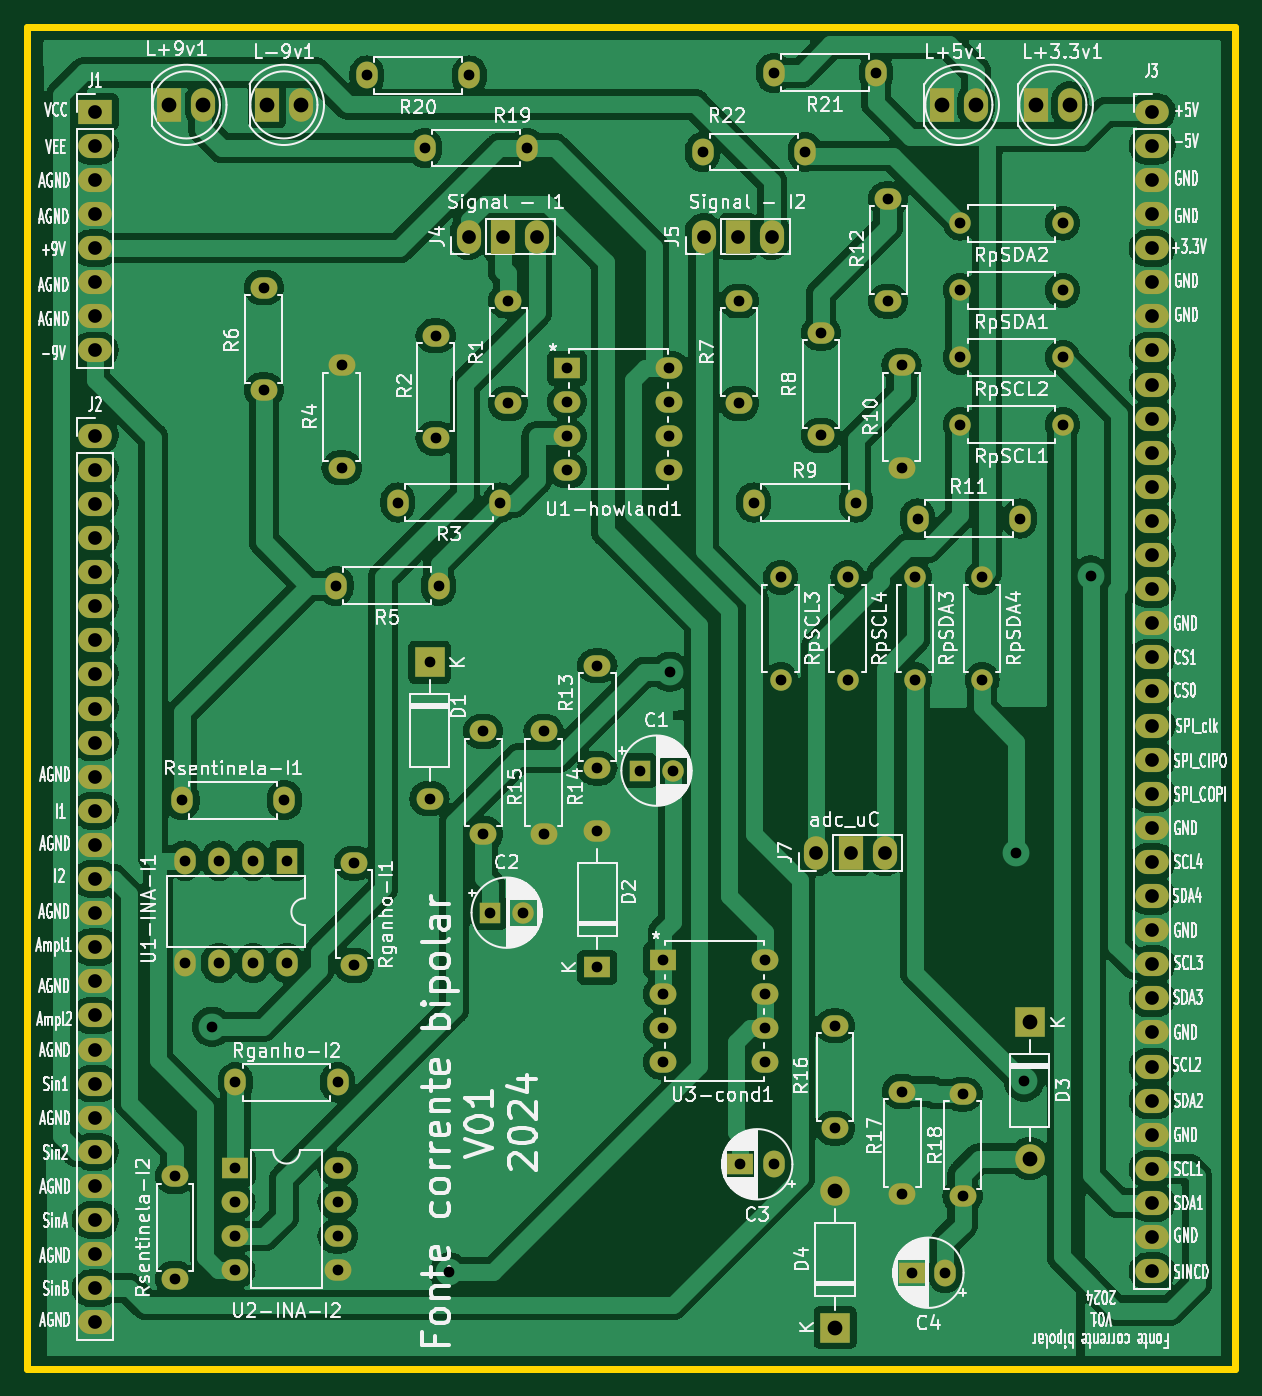
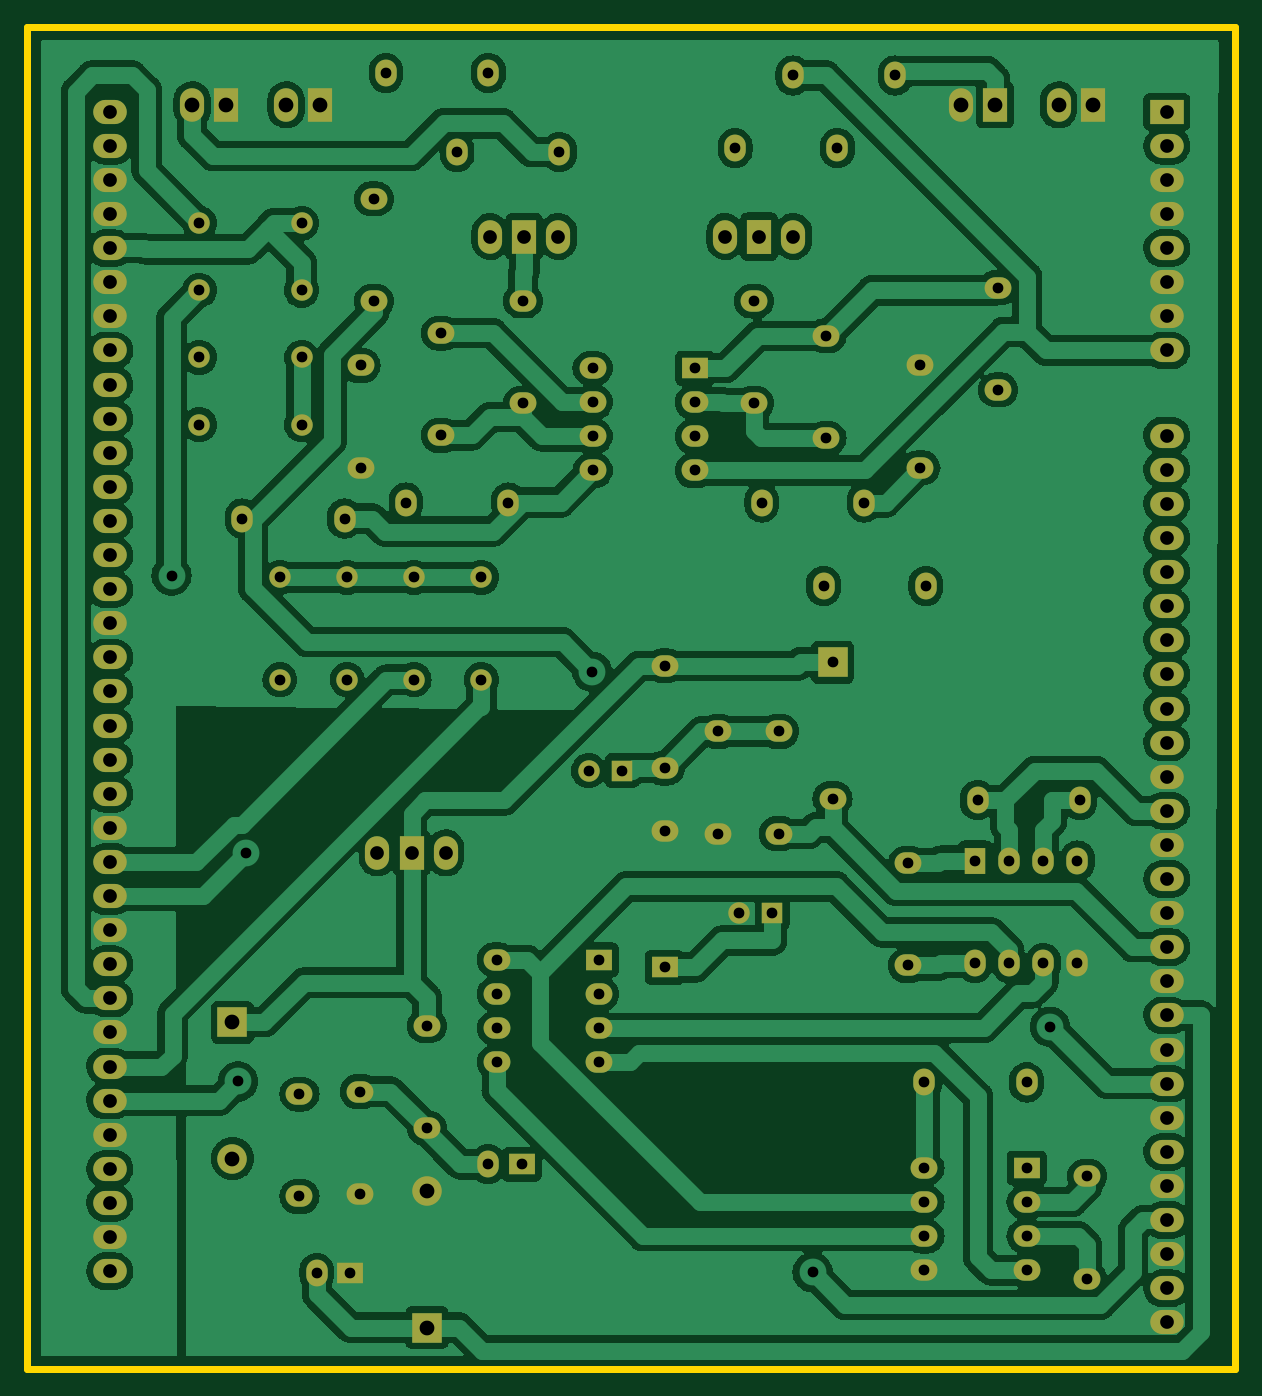
Circuit board: 11 layer files. Board 90.0 x 100.0 mm.
- bottom_copper: Fonte_corrente_bipolar_V01-B_Cu.gbl (312194 bytes)
- bottom_mask: Fonte_corrente_bipolar_V01-B_Mask.gbs (6470 bytes)
- paste: Fonte_corrente_bipolar_V01-B_Paste.gbp (548 bytes)
- bottom_silk: Fonte_corrente_bipolar_V01-B_Silkscreen.gbo (6480 bytes)
- outline: Fonte_corrente_bipolar_V01-Edge_Cuts.gm1 (788 bytes)
- top_copper: Fonte_corrente_bipolar_V01-F_Cu.gtl (277837 bytes)
- top_mask: Fonte_corrente_bipolar_V01-F_Mask.gts (6470 bytes)
- paste: Fonte_corrente_bipolar_V01-F_Paste.gtp (548 bytes)
- top_silk: Fonte_corrente_bipolar_V01-F_Silkscreen.gto (289505 bytes)
- drill: Fonte_corrente_bipolar_V01-NPTH.drl (313 bytes)
- drill: Fonte_corrente_bipolar_V01-PTH.drl (3833 bytes)

=== bottom_copper: Fonte_corrente_bipolar_V01-B_Cu.gbl (312194 bytes, source omitted) ===
=== bottom_mask: Fonte_corrente_bipolar_V01-B_Mask.gbs ===
G04 #@! TF.GenerationSoftware,KiCad,Pcbnew,7.0.10-7.0.10~ubuntu20.04.1*
G04 #@! TF.CreationDate,2024-05-27T18:50:51-03:00*
G04 #@! TF.ProjectId,Fonte_corrente_bipolar_V01,466f6e74-655f-4636-9f72-72656e74655f,v02*
G04 #@! TF.SameCoordinates,Original*
G04 #@! TF.FileFunction,Soldermask,Bot*
G04 #@! TF.FilePolarity,Negative*
%FSLAX46Y46*%
G04 Gerber Fmt 4.6, Leading zero omitted, Abs format (unit mm)*
G04 Created by KiCad (PCBNEW 7.0.10-7.0.10~ubuntu20.04.1) date 2024-05-27 18:50:51*
%MOMM*%
%LPD*%
G01*
G04 APERTURE LIST*
%ADD10C,1.600000*%
%ADD11O,1.600000X1.600000*%
%ADD12O,2.000000X1.600000*%
%ADD13O,1.800000X2.500000*%
%ADD14R,1.800000X2.500000*%
%ADD15O,1.600000X2.000000*%
%ADD16R,2.200000X2.200000*%
%ADD17O,2.200000X2.200000*%
%ADD18R,1.600000X1.600000*%
%ADD19R,2.500000X1.800000*%
%ADD20O,2.500000X1.800000*%
%ADD21R,2.000000X1.600000*%
%ADD22R,1.800000X2.600000*%
%ADD23R,1.600000X2.000000*%
G04 APERTURE END LIST*
D10*
X173000000Y-79380000D03*
D11*
X173000000Y-87000000D03*
D10*
X168000000Y-79380000D03*
D11*
X168000000Y-87000000D03*
D10*
X179000000Y-53000000D03*
D11*
X171380000Y-53000000D03*
D10*
X179000000Y-58000000D03*
D11*
X171380000Y-58000000D03*
D10*
X163000000Y-79380000D03*
D11*
X163000000Y-87000000D03*
D10*
X158000000Y-79380000D03*
D11*
X158000000Y-87000000D03*
D10*
X179000000Y-63000000D03*
D11*
X171380000Y-63000000D03*
D10*
X179000000Y-68000000D03*
D11*
X171380000Y-68000000D03*
D12*
X135840000Y-90860000D03*
X135840000Y-98480000D03*
D13*
X160660000Y-99900000D03*
D14*
X163200000Y-99900000D03*
D13*
X165740000Y-99900000D03*
D12*
X125300000Y-71220000D03*
X125300000Y-63600000D03*
X137700000Y-66420000D03*
X137700000Y-58800000D03*
D15*
X132510000Y-80010000D03*
X124890000Y-80010000D03*
D12*
X112880000Y-131620000D03*
X112880000Y-124000000D03*
D16*
X162045100Y-135260000D03*
D17*
X162045100Y-125100000D03*
D13*
X152260000Y-54000000D03*
D14*
X154800000Y-54000000D03*
D13*
X157340000Y-54000000D03*
D15*
X113410000Y-95980000D03*
X121030000Y-95980000D03*
D12*
X167045100Y-117680000D03*
X167045100Y-125300000D03*
D15*
X168190000Y-75000000D03*
X175810000Y-75000000D03*
D12*
X162045100Y-112790000D03*
X162045100Y-120410000D03*
D14*
X119725000Y-44190000D03*
D13*
X122265000Y-44190000D03*
D18*
X147500000Y-93780000D03*
D10*
X150000000Y-93780000D03*
D12*
X119500000Y-57800000D03*
X119500000Y-65420000D03*
D19*
X106934000Y-44704000D03*
D20*
X106934000Y-47244000D03*
X106934000Y-49784000D03*
X106934000Y-52324000D03*
X106934000Y-54864000D03*
X106934000Y-57404000D03*
X106934000Y-59944000D03*
X106934000Y-62484000D03*
D15*
X117380000Y-117000000D03*
X125000000Y-117000000D03*
D21*
X142090000Y-63800000D03*
D12*
X142090000Y-66340000D03*
X142090000Y-68880000D03*
X142090000Y-71420000D03*
X149710000Y-71420000D03*
X149710000Y-68880000D03*
X149710000Y-66340000D03*
X149710000Y-63800000D03*
X126220000Y-100670000D03*
X126220000Y-108290000D03*
D14*
X112460000Y-44190000D03*
D13*
X115000000Y-44190000D03*
D20*
X106934000Y-68834000D03*
X106934000Y-71374000D03*
X106934000Y-73914000D03*
X106934000Y-76454000D03*
X106934000Y-78994000D03*
X106934000Y-81534000D03*
X106934000Y-84074000D03*
X106934000Y-86614000D03*
X106934000Y-89154000D03*
X106934000Y-91694000D03*
X106934000Y-94234000D03*
X106934000Y-96774000D03*
X106934000Y-99314000D03*
X106934000Y-101854000D03*
X106934000Y-104394000D03*
X106934000Y-106934000D03*
X106934000Y-109474000D03*
X106934000Y-112014000D03*
X106934000Y-114554000D03*
X106934000Y-117094000D03*
X106934000Y-119634000D03*
X106934000Y-122174000D03*
X106934000Y-124714000D03*
X106934000Y-127254000D03*
X106934000Y-129794000D03*
X106934000Y-132334000D03*
X106934000Y-134874000D03*
D15*
X165100000Y-41800000D03*
X157480000Y-41800000D03*
D12*
X132300000Y-69020000D03*
X132300000Y-61400000D03*
D21*
X117380000Y-123380000D03*
D12*
X117380000Y-125920000D03*
X117380000Y-128460000D03*
X117380000Y-131000000D03*
X125000000Y-131000000D03*
X125000000Y-128460000D03*
X125000000Y-125920000D03*
X125000000Y-123380000D03*
D15*
X159810000Y-47700000D03*
X152190000Y-47700000D03*
X155990000Y-73810000D03*
X163610000Y-73810000D03*
D20*
X185674000Y-44704000D03*
X185674000Y-47244000D03*
X185674000Y-49784000D03*
X185674000Y-52324000D03*
X185674000Y-54864000D03*
X185674000Y-57404000D03*
X185674000Y-59944000D03*
X185674000Y-62484000D03*
X185674000Y-65024000D03*
X185674000Y-67564000D03*
X185674000Y-70104000D03*
X185674000Y-72644000D03*
X185674000Y-75184000D03*
X185674000Y-77724000D03*
X185674000Y-80264000D03*
X185674000Y-82804000D03*
X185674000Y-85344000D03*
X185674000Y-87884000D03*
X185674000Y-90424000D03*
X185674000Y-92964000D03*
X185674000Y-95504000D03*
X185674000Y-98044000D03*
X185674000Y-100584000D03*
X185674000Y-103124000D03*
X185674000Y-105664000D03*
X185674000Y-108204000D03*
X185674000Y-110744000D03*
X185674000Y-113284000D03*
X185674000Y-115824000D03*
X185674000Y-118364000D03*
X185674000Y-120904000D03*
X185674000Y-123444000D03*
X185674000Y-125984000D03*
X185674000Y-128524000D03*
X185674000Y-131064000D03*
D13*
X134760000Y-54000000D03*
D22*
X137300000Y-54000000D03*
D13*
X139840000Y-54000000D03*
D12*
X166000000Y-51190000D03*
X166000000Y-58810000D03*
D15*
X157500000Y-123100000D03*
D21*
X155000000Y-123100000D03*
D16*
X176545100Y-112520000D03*
D17*
X176545100Y-122680000D03*
D21*
X149228900Y-107877000D03*
D12*
X149228900Y-110417000D03*
X149228900Y-112957000D03*
X149228900Y-115497000D03*
X156848900Y-115497000D03*
X156848900Y-112957000D03*
X156848900Y-110417000D03*
X156848900Y-107877000D03*
X161000000Y-68810000D03*
X161000000Y-61190000D03*
X167000000Y-63600000D03*
X167000000Y-71220000D03*
D14*
X170000000Y-44190000D03*
D13*
X172540000Y-44190000D03*
D16*
X131840000Y-85700000D03*
D12*
X131840000Y-95860000D03*
D15*
X170250200Y-131180000D03*
D21*
X167750200Y-131180000D03*
X144340000Y-108440000D03*
D12*
X144340000Y-98280000D03*
D23*
X121220000Y-100480000D03*
D15*
X118680000Y-100480000D03*
X116140000Y-100480000D03*
X113600000Y-100480000D03*
X113600000Y-108100000D03*
X116140000Y-108100000D03*
X118680000Y-108100000D03*
X121220000Y-108100000D03*
D12*
X140340000Y-90860000D03*
X140340000Y-98480000D03*
X154900000Y-66420000D03*
X154900000Y-58800000D03*
D14*
X177000000Y-44190000D03*
D13*
X179540000Y-44190000D03*
D15*
X139100000Y-47400000D03*
X131480000Y-47400000D03*
X137110000Y-73810000D03*
X129490000Y-73810000D03*
X134800000Y-42000000D03*
X127180000Y-42000000D03*
D12*
X144340000Y-85970000D03*
X144340000Y-93590000D03*
X171545100Y-117870000D03*
X171545100Y-125490000D03*
D18*
X136340000Y-104360000D03*
D10*
X138840000Y-104360000D03*
M02*

=== paste: Fonte_corrente_bipolar_V01-B_Paste.gbp ===
G04 #@! TF.GenerationSoftware,KiCad,Pcbnew,7.0.10-7.0.10~ubuntu20.04.1*
G04 #@! TF.CreationDate,2024-05-27T18:50:51-03:00*
G04 #@! TF.ProjectId,Fonte_corrente_bipolar_V01,466f6e74-655f-4636-9f72-72656e74655f,v02*
G04 #@! TF.SameCoordinates,Original*
G04 #@! TF.FileFunction,Paste,Bot*
G04 #@! TF.FilePolarity,Positive*
%FSLAX46Y46*%
G04 Gerber Fmt 4.6, Leading zero omitted, Abs format (unit mm)*
G04 Created by KiCad (PCBNEW 7.0.10-7.0.10~ubuntu20.04.1) date 2024-05-27 18:50:51*
%MOMM*%
%LPD*%
G01*
G04 APERTURE LIST*
G04 APERTURE END LIST*
M02*

=== bottom_silk: Fonte_corrente_bipolar_V01-B_Silkscreen.gbo ===
G04 #@! TF.GenerationSoftware,KiCad,Pcbnew,7.0.10-7.0.10~ubuntu20.04.1*
G04 #@! TF.CreationDate,2024-05-27T18:50:51-03:00*
G04 #@! TF.ProjectId,Fonte_corrente_bipolar_V01,466f6e74-655f-4636-9f72-72656e74655f,v02*
G04 #@! TF.SameCoordinates,Original*
G04 #@! TF.FileFunction,Legend,Bot*
G04 #@! TF.FilePolarity,Positive*
%FSLAX46Y46*%
G04 Gerber Fmt 4.6, Leading zero omitted, Abs format (unit mm)*
G04 Created by KiCad (PCBNEW 7.0.10-7.0.10~ubuntu20.04.1) date 2024-05-27 18:50:51*
%MOMM*%
%LPD*%
G01*
G04 APERTURE LIST*
%ADD10C,1.600000*%
%ADD11O,1.600000X1.600000*%
%ADD12O,2.000000X1.600000*%
%ADD13O,1.800000X2.500000*%
%ADD14R,1.800000X2.500000*%
%ADD15O,1.600000X2.000000*%
%ADD16R,2.200000X2.200000*%
%ADD17O,2.200000X2.200000*%
%ADD18R,1.600000X1.600000*%
%ADD19R,2.500000X1.800000*%
%ADD20O,2.500000X1.800000*%
%ADD21R,2.000000X1.600000*%
%ADD22R,1.800000X2.600000*%
%ADD23R,1.600000X2.000000*%
G04 APERTURE END LIST*
%LPC*%
D10*
X173000000Y-79380000D03*
D11*
X173000000Y-87000000D03*
D10*
X168000000Y-79380000D03*
D11*
X168000000Y-87000000D03*
D10*
X179000000Y-53000000D03*
D11*
X171380000Y-53000000D03*
D10*
X179000000Y-58000000D03*
D11*
X171380000Y-58000000D03*
D10*
X163000000Y-79380000D03*
D11*
X163000000Y-87000000D03*
D10*
X158000000Y-79380000D03*
D11*
X158000000Y-87000000D03*
D10*
X179000000Y-63000000D03*
D11*
X171380000Y-63000000D03*
D10*
X179000000Y-68000000D03*
D11*
X171380000Y-68000000D03*
D12*
X135840000Y-90860000D03*
X135840000Y-98480000D03*
D13*
X160660000Y-99900000D03*
D14*
X163200000Y-99900000D03*
D13*
X165740000Y-99900000D03*
D12*
X125300000Y-71220000D03*
X125300000Y-63600000D03*
X137700000Y-66420000D03*
X137700000Y-58800000D03*
D15*
X132510000Y-80010000D03*
X124890000Y-80010000D03*
D12*
X112880000Y-131620000D03*
X112880000Y-124000000D03*
D16*
X162045100Y-135260000D03*
D17*
X162045100Y-125100000D03*
D13*
X152260000Y-54000000D03*
D14*
X154800000Y-54000000D03*
D13*
X157340000Y-54000000D03*
D15*
X113410000Y-95980000D03*
X121030000Y-95980000D03*
D12*
X167045100Y-117680000D03*
X167045100Y-125300000D03*
D15*
X168190000Y-75000000D03*
X175810000Y-75000000D03*
D12*
X162045100Y-112790000D03*
X162045100Y-120410000D03*
D14*
X119725000Y-44190000D03*
D13*
X122265000Y-44190000D03*
D18*
X147500000Y-93780000D03*
D10*
X150000000Y-93780000D03*
D12*
X119500000Y-57800000D03*
X119500000Y-65420000D03*
D19*
X106934000Y-44704000D03*
D20*
X106934000Y-47244000D03*
X106934000Y-49784000D03*
X106934000Y-52324000D03*
X106934000Y-54864000D03*
X106934000Y-57404000D03*
X106934000Y-59944000D03*
X106934000Y-62484000D03*
D15*
X117380000Y-117000000D03*
X125000000Y-117000000D03*
D21*
X142090000Y-63800000D03*
D12*
X142090000Y-66340000D03*
X142090000Y-68880000D03*
X142090000Y-71420000D03*
X149710000Y-71420000D03*
X149710000Y-68880000D03*
X149710000Y-66340000D03*
X149710000Y-63800000D03*
X126220000Y-100670000D03*
X126220000Y-108290000D03*
D14*
X112460000Y-44190000D03*
D13*
X115000000Y-44190000D03*
D20*
X106934000Y-68834000D03*
X106934000Y-71374000D03*
X106934000Y-73914000D03*
X106934000Y-76454000D03*
X106934000Y-78994000D03*
X106934000Y-81534000D03*
X106934000Y-84074000D03*
X106934000Y-86614000D03*
X106934000Y-89154000D03*
X106934000Y-91694000D03*
X106934000Y-94234000D03*
X106934000Y-96774000D03*
X106934000Y-99314000D03*
X106934000Y-101854000D03*
X106934000Y-104394000D03*
X106934000Y-106934000D03*
X106934000Y-109474000D03*
X106934000Y-112014000D03*
X106934000Y-114554000D03*
X106934000Y-117094000D03*
X106934000Y-119634000D03*
X106934000Y-122174000D03*
X106934000Y-124714000D03*
X106934000Y-127254000D03*
X106934000Y-129794000D03*
X106934000Y-132334000D03*
X106934000Y-134874000D03*
D15*
X165100000Y-41800000D03*
X157480000Y-41800000D03*
D12*
X132300000Y-69020000D03*
X132300000Y-61400000D03*
D21*
X117380000Y-123380000D03*
D12*
X117380000Y-125920000D03*
X117380000Y-128460000D03*
X117380000Y-131000000D03*
X125000000Y-131000000D03*
X125000000Y-128460000D03*
X125000000Y-125920000D03*
X125000000Y-123380000D03*
D15*
X159810000Y-47700000D03*
X152190000Y-47700000D03*
X155990000Y-73810000D03*
X163610000Y-73810000D03*
D20*
X185674000Y-44704000D03*
X185674000Y-47244000D03*
X185674000Y-49784000D03*
X185674000Y-52324000D03*
X185674000Y-54864000D03*
X185674000Y-57404000D03*
X185674000Y-59944000D03*
X185674000Y-62484000D03*
X185674000Y-65024000D03*
X185674000Y-67564000D03*
X185674000Y-70104000D03*
X185674000Y-72644000D03*
X185674000Y-75184000D03*
X185674000Y-77724000D03*
X185674000Y-80264000D03*
X185674000Y-82804000D03*
X185674000Y-85344000D03*
X185674000Y-87884000D03*
X185674000Y-90424000D03*
X185674000Y-92964000D03*
X185674000Y-95504000D03*
X185674000Y-98044000D03*
X185674000Y-100584000D03*
X185674000Y-103124000D03*
X185674000Y-105664000D03*
X185674000Y-108204000D03*
X185674000Y-110744000D03*
X185674000Y-113284000D03*
X185674000Y-115824000D03*
X185674000Y-118364000D03*
X185674000Y-120904000D03*
X185674000Y-123444000D03*
X185674000Y-125984000D03*
X185674000Y-128524000D03*
X185674000Y-131064000D03*
D13*
X134760000Y-54000000D03*
D22*
X137300000Y-54000000D03*
D13*
X139840000Y-54000000D03*
D12*
X166000000Y-51190000D03*
X166000000Y-58810000D03*
D15*
X157500000Y-123100000D03*
D21*
X155000000Y-123100000D03*
D16*
X176545100Y-112520000D03*
D17*
X176545100Y-122680000D03*
D21*
X149228900Y-107877000D03*
D12*
X149228900Y-110417000D03*
X149228900Y-112957000D03*
X149228900Y-115497000D03*
X156848900Y-115497000D03*
X156848900Y-112957000D03*
X156848900Y-110417000D03*
X156848900Y-107877000D03*
X161000000Y-68810000D03*
X161000000Y-61190000D03*
X167000000Y-63600000D03*
X167000000Y-71220000D03*
D14*
X170000000Y-44190000D03*
D13*
X172540000Y-44190000D03*
D16*
X131840000Y-85700000D03*
D12*
X131840000Y-95860000D03*
D15*
X170250200Y-131180000D03*
D21*
X167750200Y-131180000D03*
X144340000Y-108440000D03*
D12*
X144340000Y-98280000D03*
D23*
X121220000Y-100480000D03*
D15*
X118680000Y-100480000D03*
X116140000Y-100480000D03*
X113600000Y-100480000D03*
X113600000Y-108100000D03*
X116140000Y-108100000D03*
X118680000Y-108100000D03*
X121220000Y-108100000D03*
D12*
X140340000Y-90860000D03*
X140340000Y-98480000D03*
X154900000Y-66420000D03*
X154900000Y-58800000D03*
D14*
X177000000Y-44190000D03*
D13*
X179540000Y-44190000D03*
D15*
X139100000Y-47400000D03*
X131480000Y-47400000D03*
X137110000Y-73810000D03*
X129490000Y-73810000D03*
X134800000Y-42000000D03*
X127180000Y-42000000D03*
D12*
X144340000Y-85970000D03*
X144340000Y-93590000D03*
X171545100Y-117870000D03*
X171545100Y-125490000D03*
D18*
X136340000Y-104360000D03*
D10*
X138840000Y-104360000D03*
%LPD*%
M02*

=== outline: Fonte_corrente_bipolar_V01-Edge_Cuts.gm1 ===
G04 #@! TF.GenerationSoftware,KiCad,Pcbnew,7.0.10-7.0.10~ubuntu20.04.1*
G04 #@! TF.CreationDate,2024-05-27T18:50:51-03:00*
G04 #@! TF.ProjectId,Fonte_corrente_bipolar_V01,466f6e74-655f-4636-9f72-72656e74655f,v02*
G04 #@! TF.SameCoordinates,Original*
G04 #@! TF.FileFunction,Profile,NP*
%FSLAX46Y46*%
G04 Gerber Fmt 4.6, Leading zero omitted, Abs format (unit mm)*
G04 Created by KiCad (PCBNEW 7.0.10-7.0.10~ubuntu20.04.1) date 2024-05-27 18:50:51*
%MOMM*%
%LPD*%
G01*
G04 APERTURE LIST*
G04 #@! TA.AperFunction,Profile*
%ADD10C,0.500000*%
G04 #@! TD*
G04 APERTURE END LIST*
D10*
X101854000Y-38354000D02*
X101854000Y-138353800D01*
X191853820Y-138353800D02*
X101854000Y-138353800D01*
X191854000Y-38354000D02*
X101854000Y-38354000D01*
X191854000Y-138354000D02*
X191854000Y-38354000D01*
M02*

=== top_copper: Fonte_corrente_bipolar_V01-F_Cu.gtl (277837 bytes, source omitted) ===
=== top_mask: Fonte_corrente_bipolar_V01-F_Mask.gts ===
G04 #@! TF.GenerationSoftware,KiCad,Pcbnew,7.0.10-7.0.10~ubuntu20.04.1*
G04 #@! TF.CreationDate,2024-05-27T18:50:51-03:00*
G04 #@! TF.ProjectId,Fonte_corrente_bipolar_V01,466f6e74-655f-4636-9f72-72656e74655f,v02*
G04 #@! TF.SameCoordinates,Original*
G04 #@! TF.FileFunction,Soldermask,Top*
G04 #@! TF.FilePolarity,Negative*
%FSLAX46Y46*%
G04 Gerber Fmt 4.6, Leading zero omitted, Abs format (unit mm)*
G04 Created by KiCad (PCBNEW 7.0.10-7.0.10~ubuntu20.04.1) date 2024-05-27 18:50:51*
%MOMM*%
%LPD*%
G01*
G04 APERTURE LIST*
%ADD10C,1.600000*%
%ADD11O,1.600000X1.600000*%
%ADD12O,2.000000X1.600000*%
%ADD13O,1.800000X2.500000*%
%ADD14R,1.800000X2.500000*%
%ADD15O,1.600000X2.000000*%
%ADD16R,2.200000X2.200000*%
%ADD17O,2.200000X2.200000*%
%ADD18R,1.600000X1.600000*%
%ADD19R,2.500000X1.800000*%
%ADD20O,2.500000X1.800000*%
%ADD21R,2.000000X1.600000*%
%ADD22R,1.800000X2.600000*%
%ADD23R,1.600000X2.000000*%
G04 APERTURE END LIST*
D10*
X173000000Y-79380000D03*
D11*
X173000000Y-87000000D03*
D10*
X168000000Y-79380000D03*
D11*
X168000000Y-87000000D03*
D10*
X179000000Y-53000000D03*
D11*
X171380000Y-53000000D03*
D10*
X179000000Y-58000000D03*
D11*
X171380000Y-58000000D03*
D10*
X163000000Y-79380000D03*
D11*
X163000000Y-87000000D03*
D10*
X158000000Y-79380000D03*
D11*
X158000000Y-87000000D03*
D10*
X179000000Y-63000000D03*
D11*
X171380000Y-63000000D03*
D10*
X179000000Y-68000000D03*
D11*
X171380000Y-68000000D03*
D12*
X135840000Y-90860000D03*
X135840000Y-98480000D03*
D13*
X160660000Y-99900000D03*
D14*
X163200000Y-99900000D03*
D13*
X165740000Y-99900000D03*
D12*
X125300000Y-71220000D03*
X125300000Y-63600000D03*
X137700000Y-66420000D03*
X137700000Y-58800000D03*
D15*
X132510000Y-80010000D03*
X124890000Y-80010000D03*
D12*
X112880000Y-131620000D03*
X112880000Y-124000000D03*
D16*
X162045100Y-135260000D03*
D17*
X162045100Y-125100000D03*
D13*
X152260000Y-54000000D03*
D14*
X154800000Y-54000000D03*
D13*
X157340000Y-54000000D03*
D15*
X113410000Y-95980000D03*
X121030000Y-95980000D03*
D12*
X167045100Y-117680000D03*
X167045100Y-125300000D03*
D15*
X168190000Y-75000000D03*
X175810000Y-75000000D03*
D12*
X162045100Y-112790000D03*
X162045100Y-120410000D03*
D14*
X119725000Y-44190000D03*
D13*
X122265000Y-44190000D03*
D18*
X147500000Y-93780000D03*
D10*
X150000000Y-93780000D03*
D12*
X119500000Y-57800000D03*
X119500000Y-65420000D03*
D19*
X106934000Y-44704000D03*
D20*
X106934000Y-47244000D03*
X106934000Y-49784000D03*
X106934000Y-52324000D03*
X106934000Y-54864000D03*
X106934000Y-57404000D03*
X106934000Y-59944000D03*
X106934000Y-62484000D03*
D15*
X117380000Y-117000000D03*
X125000000Y-117000000D03*
D21*
X142090000Y-63800000D03*
D12*
X142090000Y-66340000D03*
X142090000Y-68880000D03*
X142090000Y-71420000D03*
X149710000Y-71420000D03*
X149710000Y-68880000D03*
X149710000Y-66340000D03*
X149710000Y-63800000D03*
X126220000Y-100670000D03*
X126220000Y-108290000D03*
D14*
X112460000Y-44190000D03*
D13*
X115000000Y-44190000D03*
D20*
X106934000Y-68834000D03*
X106934000Y-71374000D03*
X106934000Y-73914000D03*
X106934000Y-76454000D03*
X106934000Y-78994000D03*
X106934000Y-81534000D03*
X106934000Y-84074000D03*
X106934000Y-86614000D03*
X106934000Y-89154000D03*
X106934000Y-91694000D03*
X106934000Y-94234000D03*
X106934000Y-96774000D03*
X106934000Y-99314000D03*
X106934000Y-101854000D03*
X106934000Y-104394000D03*
X106934000Y-106934000D03*
X106934000Y-109474000D03*
X106934000Y-112014000D03*
X106934000Y-114554000D03*
X106934000Y-117094000D03*
X106934000Y-119634000D03*
X106934000Y-122174000D03*
X106934000Y-124714000D03*
X106934000Y-127254000D03*
X106934000Y-129794000D03*
X106934000Y-132334000D03*
X106934000Y-134874000D03*
D15*
X165100000Y-41800000D03*
X157480000Y-41800000D03*
D12*
X132300000Y-69020000D03*
X132300000Y-61400000D03*
D21*
X117380000Y-123380000D03*
D12*
X117380000Y-125920000D03*
X117380000Y-128460000D03*
X117380000Y-131000000D03*
X125000000Y-131000000D03*
X125000000Y-128460000D03*
X125000000Y-125920000D03*
X125000000Y-123380000D03*
D15*
X159810000Y-47700000D03*
X152190000Y-47700000D03*
X155990000Y-73810000D03*
X163610000Y-73810000D03*
D20*
X185674000Y-44704000D03*
X185674000Y-47244000D03*
X185674000Y-49784000D03*
X185674000Y-52324000D03*
X185674000Y-54864000D03*
X185674000Y-57404000D03*
X185674000Y-59944000D03*
X185674000Y-62484000D03*
X185674000Y-65024000D03*
X185674000Y-67564000D03*
X185674000Y-70104000D03*
X185674000Y-72644000D03*
X185674000Y-75184000D03*
X185674000Y-77724000D03*
X185674000Y-80264000D03*
X185674000Y-82804000D03*
X185674000Y-85344000D03*
X185674000Y-87884000D03*
X185674000Y-90424000D03*
X185674000Y-92964000D03*
X185674000Y-95504000D03*
X185674000Y-98044000D03*
X185674000Y-100584000D03*
X185674000Y-103124000D03*
X185674000Y-105664000D03*
X185674000Y-108204000D03*
X185674000Y-110744000D03*
X185674000Y-113284000D03*
X185674000Y-115824000D03*
X185674000Y-118364000D03*
X185674000Y-120904000D03*
X185674000Y-123444000D03*
X185674000Y-125984000D03*
X185674000Y-128524000D03*
X185674000Y-131064000D03*
D13*
X134760000Y-54000000D03*
D22*
X137300000Y-54000000D03*
D13*
X139840000Y-54000000D03*
D12*
X166000000Y-51190000D03*
X166000000Y-58810000D03*
D15*
X157500000Y-123100000D03*
D21*
X155000000Y-123100000D03*
D16*
X176545100Y-112520000D03*
D17*
X176545100Y-122680000D03*
D21*
X149228900Y-107877000D03*
D12*
X149228900Y-110417000D03*
X149228900Y-112957000D03*
X149228900Y-115497000D03*
X156848900Y-115497000D03*
X156848900Y-112957000D03*
X156848900Y-110417000D03*
X156848900Y-107877000D03*
X161000000Y-68810000D03*
X161000000Y-61190000D03*
X167000000Y-63600000D03*
X167000000Y-71220000D03*
D14*
X170000000Y-44190000D03*
D13*
X172540000Y-44190000D03*
D16*
X131840000Y-85700000D03*
D12*
X131840000Y-95860000D03*
D15*
X170250200Y-131180000D03*
D21*
X167750200Y-131180000D03*
X144340000Y-108440000D03*
D12*
X144340000Y-98280000D03*
D23*
X121220000Y-100480000D03*
D15*
X118680000Y-100480000D03*
X116140000Y-100480000D03*
X113600000Y-100480000D03*
X113600000Y-108100000D03*
X116140000Y-108100000D03*
X118680000Y-108100000D03*
X121220000Y-108100000D03*
D12*
X140340000Y-90860000D03*
X140340000Y-98480000D03*
X154900000Y-66420000D03*
X154900000Y-58800000D03*
D14*
X177000000Y-44190000D03*
D13*
X179540000Y-44190000D03*
D15*
X139100000Y-47400000D03*
X131480000Y-47400000D03*
X137110000Y-73810000D03*
X129490000Y-73810000D03*
X134800000Y-42000000D03*
X127180000Y-42000000D03*
D12*
X144340000Y-85970000D03*
X144340000Y-93590000D03*
X171545100Y-117870000D03*
X171545100Y-125490000D03*
D18*
X136340000Y-104360000D03*
D10*
X138840000Y-104360000D03*
M02*

=== paste: Fonte_corrente_bipolar_V01-F_Paste.gtp ===
G04 #@! TF.GenerationSoftware,KiCad,Pcbnew,7.0.10-7.0.10~ubuntu20.04.1*
G04 #@! TF.CreationDate,2024-05-27T18:50:51-03:00*
G04 #@! TF.ProjectId,Fonte_corrente_bipolar_V01,466f6e74-655f-4636-9f72-72656e74655f,v02*
G04 #@! TF.SameCoordinates,Original*
G04 #@! TF.FileFunction,Paste,Top*
G04 #@! TF.FilePolarity,Positive*
%FSLAX46Y46*%
G04 Gerber Fmt 4.6, Leading zero omitted, Abs format (unit mm)*
G04 Created by KiCad (PCBNEW 7.0.10-7.0.10~ubuntu20.04.1) date 2024-05-27 18:50:51*
%MOMM*%
%LPD*%
G01*
G04 APERTURE LIST*
G04 APERTURE END LIST*
M02*

=== top_silk: Fonte_corrente_bipolar_V01-F_Silkscreen.gto (289505 bytes, source omitted) ===
=== drill: Fonte_corrente_bipolar_V01-NPTH.drl ===
M48
; DRILL file {KiCad 7.0.10-7.0.10~ubuntu20.04.1} date seg 27 mai 2024 18:51:08
; FORMAT={-:-/ absolute / metric / decimal}
; #@! TF.CreationDate,2024-05-27T18:51:08-03:00
; #@! TF.GenerationSoftware,Kicad,Pcbnew,7.0.10-7.0.10~ubuntu20.04.1
; #@! TF.FileFunction,NonPlated,1,2,NPTH
FMAT,2
METRIC
%
G90
G05
M30

=== drill: Fonte_corrente_bipolar_V01-PTH.drl ===
M48
; DRILL file {KiCad 7.0.10-7.0.10~ubuntu20.04.1} date seg 27 mai 2024 18:51:08
; FORMAT={-:-/ absolute / metric / decimal}
; #@! TF.CreationDate,2024-05-27T18:51:08-03:00
; #@! TF.GenerationSoftware,Kicad,Pcbnew,7.0.10-7.0.10~ubuntu20.04.1
; #@! TF.FileFunction,Plated,1,2,PTH
FMAT,2
METRIC
; #@! TA.AperFunction,Plated,PTH,ViaDrill
T1C0.800
; #@! TA.AperFunction,Plated,PTH,ComponentDrill
T2C0.800
; #@! TA.AperFunction,Plated,PTH,ComponentDrill
T3C1.020
; #@! TA.AperFunction,Plated,PTH,ComponentDrill
T4C1.100
%
G90
G05
T1
X115.648Y-112.863
X133.324Y-131.142
X149.729Y-86.419
X175.561Y-99.929
X176.11Y-116.928
X181.077Y-79.245
T2
X112.88Y-124.0
X112.88Y-131.62
X113.41Y-95.98
X113.6Y-100.48
X113.6Y-108.1
X116.14Y-100.48
X116.14Y-108.1
X117.38Y-117.0
X117.38Y-123.38
X117.38Y-125.92
X117.38Y-128.46
X117.38Y-131.0
X118.68Y-100.48
X118.68Y-108.1
X119.5Y-57.8
X119.5Y-65.42
X121.03Y-95.98
X121.22Y-100.48
X121.22Y-108.1
X124.89Y-80.01
X125.0Y-117.0
X125.0Y-123.38
X125.0Y-125.92
X125.0Y-128.46
X125.0Y-131.0
X125.3Y-63.6
X125.3Y-71.22
X126.22Y-100.67
X126.22Y-108.29
X127.18Y-42.0
X129.49Y-73.81
X131.48Y-47.4
X131.84Y-85.7
X131.84Y-95.86
X132.3Y-61.4
X132.3Y-69.02
X132.51Y-80.01
X134.8Y-42.0
X135.84Y-90.86
X135.84Y-98.48
X136.34Y-104.36
X137.11Y-73.81
X137.7Y-58.8
X137.7Y-66.42
X138.84Y-104.36
X139.1Y-47.4
X140.34Y-90.86
X140.34Y-98.48
X142.09Y-63.8
X142.09Y-66.34
X142.09Y-68.88
X142.09Y-71.42
X144.34Y-85.97
X144.34Y-93.59
X144.34Y-98.28
X144.34Y-108.44
X147.5Y-93.78
X149.229Y-107.877
X149.229Y-110.417
X149.229Y-112.957
X149.229Y-115.497
X149.71Y-63.8
X149.71Y-66.34
X149.71Y-68.88
X149.71Y-71.42
X150.0Y-93.78
X152.19Y-47.7
X154.9Y-58.8
X154.9Y-66.42
X155.0Y-123.1
X155.99Y-73.81
X156.849Y-107.877
X156.849Y-110.417
X156.849Y-112.957
X156.849Y-115.497
X157.48Y-41.8
X157.5Y-123.1
X158.0Y-79.38
X158.0Y-87.0
X159.81Y-47.7
X161.0Y-61.19
X161.0Y-68.81
X162.045Y-112.79
X162.045Y-120.41
X163.0Y-79.38
X163.0Y-87.0
X163.61Y-73.81
X165.1Y-41.8
X166.0Y-51.19
X166.0Y-58.81
X167.0Y-63.6
X167.0Y-71.22
X167.045Y-117.68
X167.045Y-125.3
X167.75Y-131.18
X168.0Y-79.38
X168.0Y-87.0
X168.19Y-75.0
X170.25Y-131.18
X171.38Y-53.0
X171.38Y-58.0
X171.38Y-63.0
X171.38Y-68.0
X171.545Y-117.87
X171.545Y-125.49
X173.0Y-79.38
X173.0Y-87.0
X175.81Y-75.0
X179.0Y-53.0
X179.0Y-58.0
X179.0Y-63.0
X179.0Y-68.0
T3
X106.934Y-44.704
X106.934Y-47.244
X106.934Y-49.784
X106.934Y-52.324
X106.934Y-54.864
X106.934Y-57.404
X106.934Y-59.944
X106.934Y-62.484
X106.934Y-68.834
X106.934Y-71.374
X106.934Y-73.914
X106.934Y-76.454
X106.934Y-78.994
X106.934Y-81.534
X106.934Y-84.074
X106.934Y-86.614
X106.934Y-89.154
X106.934Y-91.694
X106.934Y-94.234
X106.934Y-96.774
X106.934Y-99.314
X106.934Y-101.854
X106.934Y-104.394
X106.934Y-106.934
X106.934Y-109.474
X106.934Y-112.014
X106.934Y-114.554
X106.934Y-117.094
X106.934Y-119.634
X106.934Y-122.174
X106.934Y-124.714
X106.934Y-127.254
X106.934Y-129.794
X106.934Y-132.334
X106.934Y-134.874
X134.76Y-54.0
X137.3Y-54.0
X139.84Y-54.0
X152.26Y-54.0
X154.8Y-54.0
X157.34Y-54.0
X160.66Y-99.9
X163.2Y-99.9
X165.74Y-99.9
X185.674Y-44.704
X185.674Y-47.244
X185.674Y-49.784
X185.674Y-52.324
X185.674Y-54.864
X185.674Y-57.404
X185.674Y-59.944
X185.674Y-62.484
X185.674Y-65.024
X185.674Y-67.564
X185.674Y-70.104
X185.674Y-72.644
X185.674Y-75.184
X185.674Y-77.724
X185.674Y-80.264
X185.674Y-82.804
X185.674Y-85.344
X185.674Y-87.884
X185.674Y-90.424
X185.674Y-92.964
X185.674Y-95.504
X185.674Y-98.044
X185.674Y-100.584
X185.674Y-103.124
X185.674Y-105.664
X185.674Y-108.204
X185.674Y-110.744
X185.674Y-113.284
X185.674Y-115.824
X185.674Y-118.364
X185.674Y-120.904
X185.674Y-123.444
X185.674Y-125.984
X185.674Y-128.524
X185.674Y-131.064
T4
X112.46Y-44.19
X115.0Y-44.19
X119.725Y-44.19
X122.265Y-44.19
X162.045Y-125.1
X162.045Y-135.26
X170.0Y-44.19
X172.54Y-44.19
X176.545Y-112.52
X176.545Y-122.68
X177.0Y-44.19
X179.54Y-44.19
M30

